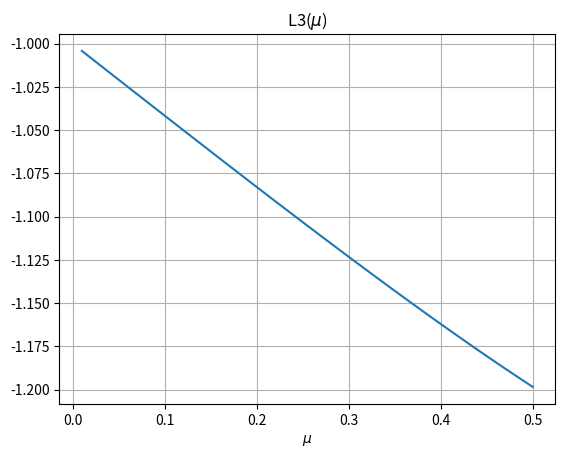
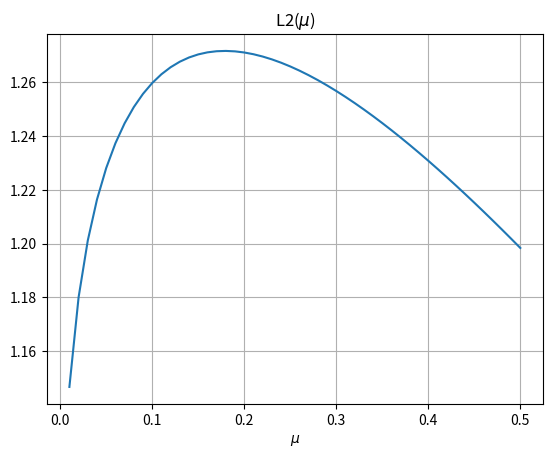
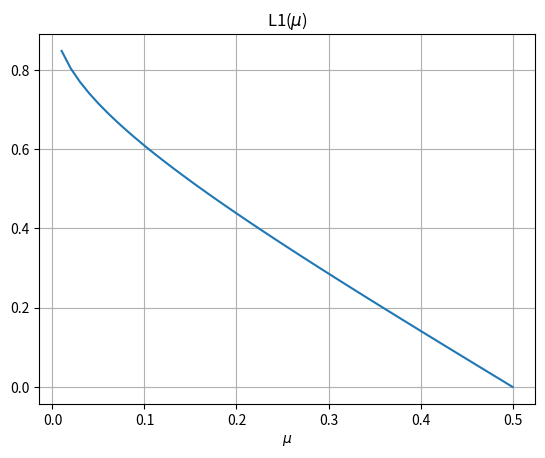
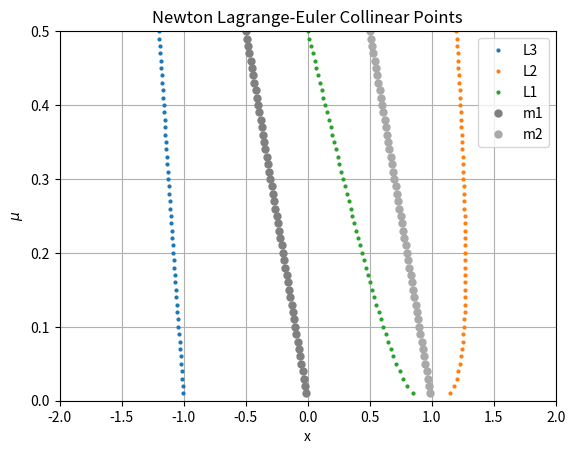
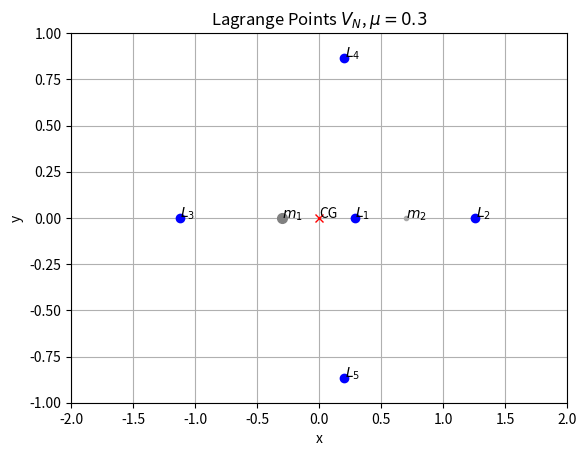

Python code for these plots, in order:
#  solution of equilibrium lagrange-Euler points

import numpy as np
from matplotlib import pyplot as plt
from scipy import optimize


def f3(x, mu):
    return x + (1 - mu) / ((x + mu) ** 2) + mu / ((x - 1 + mu) ** 2)


def f1(x, mu):
    return x - (1 - mu) / ((x + mu) ** 2) + mu / ((x - 1 + mu) ** 2)


def f2(x, mu):
    return x - (1 - mu) / ((x + mu) ** 2) - mu / ((x - 1 + mu) ** 2)


def LagrangePoints(mu):
    L1 = (optimize.newton(f1, 0, args=(mu,), maxiter=1000000), 0)
    L2 = (optimize.newton(f2, 0, args=(mu,), maxiter=1000000), 0)
    L3 = (optimize.newton(f3, 0, args=(mu,), maxiter=1000000), 0)
    L4 = (1 / 2 - mu, np.sqrt(3) / 2)
    L5 = (1 / 2 - mu, -np.sqrt(3) / 2)
    result = L1, L2, L3, L4, L5
    return result


if __name__ == "__main__":
    mu = np.linspace(0.01, 0.5, 50)

    L3 = np.array([optimize.newton(f3, -xx-0.01, args=(xx,), maxiter=1000000) for xx in mu])
    L2 = np.array([optimize.newton(f2, 1-xx+0.01, args=(xx,), maxiter=1000000) for xx in mu])
    L1 = np.array([optimize.newton(f1, 0, args=(xx,), maxiter=1000000) for xx in mu])

    savefig = True
    plot = True

    if savefig:
        fig = plt.figure(1)
        plt.plot(mu, L3)
        plt.title(r'L3($\mu$)')
        plt.grid(True)
        plt.xlabel(r'$\mu$')
        fig.savefig('Newtonian_L3_mu')

        fig = plt.figure(2)
        plt.plot(mu, L2)
        plt.title(r'L2($\mu$)')
        plt.grid(True)
        plt.xlabel(r'$\mu$')
        fig.savefig('Newtonian_L2_mu')

        fig = plt.figure(3)
        plt.plot(mu, L1)
        plt.title(r'L1($\mu$)')
        plt.grid(True)
        plt.xlabel(r'$\mu$')
        fig.savefig('Newtonian_L1_mu')

    if plot:
        fig = plt.figure(4)
        # plt.hlines(0.5, -2, 2, colors='k')  # Draw a horizontal line
        plt.xlim(-2, 2)
        plt.ylim(0, 0.5)

        plt.plot(L3, mu, 'o', ms=2, label='L3')
        plt.plot(L2, mu, 'o', ms=2, label='L2')
        plt.plot(L1, mu, 'o', ms=2, label='L1')

        plt.plot(-mu, mu, 'o', color='grey', ms=5, label='m1')
        plt.plot(1 - mu, mu, 'o', color='darkgrey', ms=5, label='m2')

        plt.ylabel(r'$\mu$')
        plt.xlabel('x')
        plt.title('Newton Lagrange-Euler Collinear Points')
        plt.grid(True)

        plt.legend()
        fig.savefig('LagrangeEulerCollinearNewton')

    mu = 0.3
    Ls = LagrangePoints(mu)

    if plot:

        fig = plt.figure(5)
        plt.xlim(-2, 2)
        plt.ylim(-1, 1)

        for ii in range(len(Ls)):
            plt.plot(Ls[ii][0], Ls[ii][1], 'o', color='b')
            plt.text(Ls[ii][0] + 0.005, Ls[ii][1] + 0.005, f"$L_{ii + 1}$")

        plt.plot(-mu, 0, 'o', color='grey', ms=(1 - mu) * 10, label='m1')
        plt.text(-mu, 0, "$m_1$")
        plt.plot(1 - mu, 0, 'o', color='darkgrey', ms=mu * 10, label='m2')
        plt.text(1 - mu, 0, "$m_2$")
        plt.plot(0, 0, 'x', color='red')
        plt.text(0, 0, "CG")
        plt.title(f'Lagrange Points $V_N$, $\mu={mu}$')
        plt.xlabel("x")
        plt.ylabel("y")
        plt.grid()
        plt.show()
        fig.savefig('LagrangeNewtonPoints_NewtonPotential')

